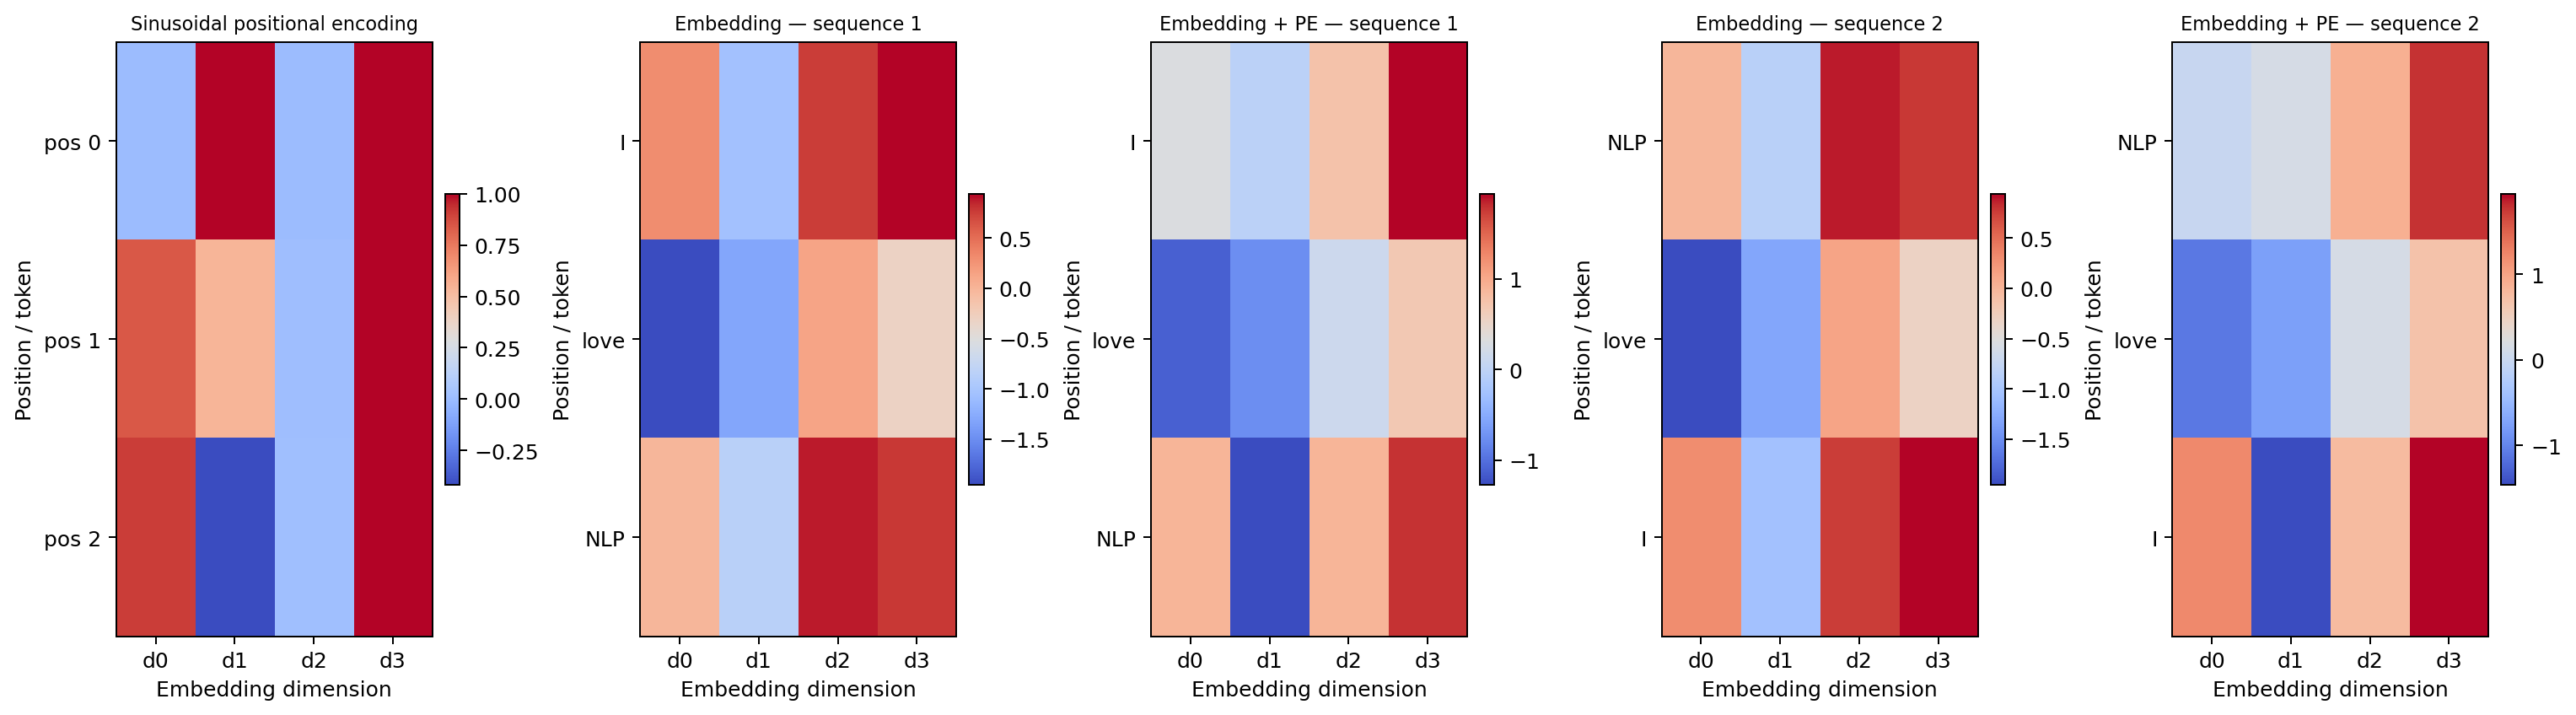

Here is the Python script that generated this plot:
"""LAB 07, Bài 11–12: positional encoding và permutation experiment."""

from pathlib import Path

import matplotlib

matplotlib.use("Agg")
import matplotlib.pyplot as plt
import numpy as np


SEED = 42
D_MODEL = 4
OUTPUT_DIR = Path(__file__).resolve().parent


def make_positional_encoding(length: int, d_model: int = D_MODEL) -> np.ndarray:
    """Tạo sinusoidal positional encoding có shape (length, d_model)."""
    if length < 1 or d_model < 2 or d_model % 2 != 0:
        raise ValueError("length phải > 0 và d_model phải là số chẵn >= 2")

    positions = np.arange(length, dtype=np.float64)[:, None]
    dimensions = np.arange(0, d_model, 2, dtype=np.float64)
    angles = positions / np.power(10000.0, dimensions / d_model)

    encoding = np.zeros((length, d_model), dtype=np.float64)
    encoding[:, 0::2] = np.sin(angles)
    encoding[:, 1::2] = np.cos(angles)
    return encoding


def make_shared_embeddings(tokens: list[str], rng: np.random.Generator) -> dict[str, np.ndarray]:
    """Tạo một vector cho mỗi token để token giữ cùng embedding ở mọi câu."""
    return {token: rng.normal(0.0, 1.0, D_MODEL) for token in tokens}


def embed(tokens: list[str], embedding_table: dict[str, np.ndarray]) -> np.ndarray:
    """Đổi token sequence thành ma trận (số token, embedding dimension)."""
    return np.vstack([embedding_table[token] for token in tokens])


def stable_softmax(scores: np.ndarray) -> np.ndarray:
    """Tính softmax theo từng hàng, có trừ max để ổn định số."""
    shifted = scores - np.max(scores, axis=-1, keepdims=True)
    exp_scores = np.exp(shifted)
    return exp_scores / np.sum(exp_scores, axis=-1, keepdims=True)


def scaled_dot_product_self_attention(
    inputs: np.ndarray,
    w_q: np.ndarray,
    w_k: np.ndarray,
    w_v: np.ndarray,
) -> dict[str, np.ndarray]:
    """Tính Q, K, V, scores, weights và output cho một sequence."""
    query = inputs @ w_q
    key = inputs @ w_k
    value = inputs @ w_v
    scores = (query @ key.T) / np.sqrt(key.shape[-1])
    weights = stable_softmax(scores)
    output = weights @ value
    return {
        "Q": query,
        "K": key,
        "V": value,
        "scores": scores,
        "weights": weights,
        "output": output,
    }


def print_matrix(title: str, matrix: np.ndarray, decimals: int = 5) -> None:
    """In tên, shape và các giá trị của một ma trận."""
    print(f"\n{title} | shape={matrix.shape}")
    print(np.array2string(matrix, precision=decimals, suppress_small=True))


def run_attention(title: str, tokens: list[str], inputs: np.ndarray,
                  weights: tuple[np.ndarray, np.ndarray, np.ndarray]) -> dict[str, np.ndarray]:
    """Chạy attention, in các ma trận và kiểm tra shape/normalization."""
    result = scaled_dot_product_self_attention(inputs, *weights)
    print(f"\n--- {title}: {tokens} ---")
    for name in ("Q", "K", "V", "scores", "weights", "output"):
        print_matrix(name, result[name])

    length = len(tokens)
    assert result["Q"].shape == (length, D_MODEL)
    assert result["K"].shape == (length, D_MODEL)
    assert result["V"].shape == (length, D_MODEL)
    assert result["scores"].shape == (length, length)
    assert result["weights"].shape == (length, length)
    assert result["output"].shape == (length, D_MODEL)
    assert np.allclose(result["weights"].sum(axis=1), 1.0)
    return result


def save_positional_encoding_figure(
    pe: np.ndarray,
    tokens_1: list[str],
    embeddings_1: np.ndarray,
    tokens_2: list[str],
    embeddings_2: np.ndarray,
) -> Path:
    """Vẽ PE, embedding gốc và embedding sau khi cộng PE cho hai sequence."""
    fig, axes = plt.subplots(1, 5, figsize=(17, 4.6), constrained_layout=True)
    panels = [
        (pe, ["pos 0", "pos 1", "pos 2"], "Sinusoidal positional encoding"),
        (embeddings_1, tokens_1, "Embedding — sequence 1"),
        (embeddings_1 + pe, tokens_1, "Embedding + PE — sequence 1"),
        (embeddings_2, tokens_2, "Embedding — sequence 2"),
        (embeddings_2 + pe, tokens_2, "Embedding + PE — sequence 2"),
    ]
    for axis, (matrix, row_labels, title) in zip(axes, panels):
        image = axis.imshow(matrix, aspect="auto", cmap="coolwarm")
        axis.set_title(title, fontsize=9)
        axis.set_xlabel("Embedding dimension")
        axis.set_ylabel("Position / token")
        axis.set_xticks(range(D_MODEL), labels=[f"d{i}" for i in range(D_MODEL)])
        axis.set_yticks(range(len(row_labels)), labels=row_labels)
        fig.colorbar(image, ax=axis, fraction=0.046, pad=0.04)

    path = OUTPUT_DIR / "positional_encoding.png"
    fig.savefig(path, dpi=180, bbox_inches="tight")
    plt.close(fig)
    return path


def save_permutation_figure(
    results: dict[str, dict[str, np.ndarray]],
    tokens_s1: list[str],
    tokens_s2: list[str],
) -> Path:
    """Vẽ bốn attention maps trên cùng thang màu [0, 1]."""
    fig, axes = plt.subplots(2, 2, figsize=(10, 8), constrained_layout=True)
    panels = [
        (axes[0, 0], results["S1 without PE"]["weights"], tokens_s1, "S1 — without PE"),
        (axes[0, 1], results["S2 without PE"]["weights"], tokens_s2, "S2 — without PE"),
        (axes[1, 0], results["S1 with PE"]["weights"], tokens_s1, "S1 — with PE"),
        (axes[1, 1], results["S2 with PE"]["weights"], tokens_s2, "S2 — with PE"),
    ]
    image = None
    for axis, matrix, tokens, title in panels:
        image = axis.imshow(matrix, cmap="viridis", vmin=0.0, vmax=1.0)
        axis.set_title(title)
        axis.set_xlabel("Key token")
        axis.set_ylabel("Query token")
        axis.set_xticks(range(len(tokens)), labels=tokens)
        axis.set_yticks(range(len(tokens)), labels=tokens)
    fig.colorbar(image, ax=axes.ravel().tolist(), label="Attention weight", shrink=0.82)

    path = OUTPUT_DIR / "permutation_experiment.png"
    fig.savefig(path, dpi=180, bbox_inches="tight")
    plt.close(fig)
    return path


def experiment_1(
    embedding_table: dict[str, np.ndarray],
    pe: np.ndarray,
    attention_weights: tuple[np.ndarray, np.ndarray, np.ndarray],
) -> tuple[np.ndarray, np.ndarray]:
    """Thực hiện Bài 11 và in representation theo vị trí/lẫn theo token."""
    tokens_1 = ["I", "love", "NLP"]
    tokens_2 = ["NLP", "love", "I"]
    emb_1 = embed(tokens_1, embedding_table)
    emb_2 = embed(tokens_2, embedding_table)

    print("\n================ BÀI 11: POSITIONAL ENCODING ================")
    print_matrix("Embedding sequence 1: I love NLP", emb_1)
    print_matrix("Embedding sequence 2: NLP love I", emb_2)
    print_matrix("Sinusoidal positional encoding", pe)
    print_matrix("Sequence 1 without PE", emb_1)
    print_matrix("Sequence 2 without PE", emb_2)
    print_matrix("Sequence 1 with PE", emb_1 + pe)
    print_matrix("Sequence 2 with PE", emb_2 + pe)

    # So sánh theo vị trí: hai ma trận có token khác nhau ở vị trí 0 và 2.
    print("\nSo sánh theo vị trí (L2 distance giữa các hàng cùng vị trí):")
    print("without PE:", np.linalg.norm(emb_1 - emb_2, axis=1))
    print("with PE:   ", np.linalg.norm((emb_1 + pe) - (emb_2 + pe), axis=1))

    # Căn chỉnh token giống nhau trước khi so representation của chính token đó.
    positions_1 = {token: index for index, token in enumerate(tokens_1)}
    positions_2 = {token: index for index, token in enumerate(tokens_2)}
    print("\nSo sánh sau khi căn chỉnh cùng token:")
    for token in tokens_1:
        vector_1 = emb_1[positions_1[token]]
        vector_2 = emb_2[positions_2[token]]
        with_pe_1 = (emb_1 + pe)[positions_1[token]]
        with_pe_2 = (emb_2 + pe)[positions_2[token]]
        print(
            f"{token:>5}: without PE L2={np.linalg.norm(vector_1-vector_2):.8f}; "
            f"with PE L2={np.linalg.norm(with_pe_1-with_pe_2):.8f}"
        )

    results = {}
    for name, tokens, embeddings in (
        ("Sequence 1 without PE", tokens_1, emb_1),
        ("Sequence 2 without PE", tokens_2, emb_2),
        ("Sequence 1 with PE", tokens_1, emb_1 + pe),
        ("Sequence 2 with PE", tokens_2, emb_2 + pe),
    ):
        results[name] = run_attention(name, tokens, embeddings, attention_weights)
    return emb_1, emb_2


def experiment_2(
    embedding_table: dict[str, np.ndarray],
    pe: np.ndarray,
    attention_weights: tuple[np.ndarray, np.ndarray, np.ndarray],
) -> dict[str, dict[str, np.ndarray]]:
    """Thực hiện Bài 12, kiểm tra permutation khi có và không có PE."""
    tokens_s1 = ["dog", "bites", "man"]
    tokens_s2 = ["man", "bites", "dog"]
    permutation = np.array([2, 1, 0])
    embeddings_s1 = embed(tokens_s1, embedding_table)
    embeddings_s2 = embed(tokens_s2, embedding_table)

    print("\n================ BÀI 12: PERMUTATION EXPERIMENT ================")
    results = {}
    inputs = {
        "S1 without PE": (tokens_s1, embeddings_s1),
        "S2 without PE": (tokens_s2, embeddings_s2),
        "S1 with PE": (tokens_s1, embeddings_s1 + pe),
        "S2 with PE": (tokens_s2, embeddings_s2 + pe),
    }
    for name, (tokens, matrix) in inputs.items():
        results[name] = run_attention(name, tokens, matrix, attention_weights)

    # Không PE: S2 là phép hoán vị hàng của S1; output cũng phải hoán vị tương ứng.
    out_s1 = results["S1 without PE"]["output"]
    out_s2 = results["S2 without PE"]["output"]
    aligned_l2_without = float(np.linalg.norm(out_s2 - out_s1[permutation]))
    pooled_s1 = out_s1.mean(axis=0)
    pooled_s2 = out_s2.mean(axis=0)
    pooled_l2_without = float(np.linalg.norm(pooled_s2 - pooled_s1))
    equivariant_without = bool(np.allclose(out_s2, out_s1[permutation], atol=1e-10, rtol=1e-10))
    invariant_without = bool(np.allclose(pooled_s1, pooled_s2, atol=1e-10, rtol=1e-10))

    print("\n--- Kiểm tra without PE ---")
    print(f"L2(output_S2, output_S1[p]): {aligned_l2_without:.12e}")
    print(f"np.allclose sau căn chỉnh: {equivariant_without}")
    print(f"L2(mean_pool_S1, mean_pool_S2): {pooled_l2_without:.12e}")
    print(f"np.allclose mean pooling: {invariant_without}")
    assert equivariant_without
    assert invariant_without

    # Có PE: mỗi vị trí nhận PE cố định, nên đầu vào S2 không còn là hoán vị đơn thuần của S1.
    out_s1_pe = results["S1 with PE"]["output"]
    out_s2_pe = results["S2 with PE"]["output"]
    aligned_l2_with = float(np.linalg.norm(out_s2_pe - out_s1_pe[permutation]))
    pooled_s1_pe = out_s1_pe.mean(axis=0)
    pooled_s2_pe = out_s2_pe.mean(axis=0)
    pooled_l2_with = float(np.linalg.norm(pooled_s2_pe - pooled_s1_pe))
    equivariant_with = bool(np.allclose(out_s2_pe, out_s1_pe[permutation], atol=1e-10, rtol=1e-10))
    invariant_with = bool(np.allclose(pooled_s1_pe, pooled_s2_pe, atol=1e-10, rtol=1e-10))

    print("\n--- Kiểm tra with PE ---")
    print(f"L2(output_S2, output_S1[p]): {aligned_l2_with:.12e}")
    print(f"np.allclose sau căn chỉnh: {equivariant_with}")
    print(f"L2(mean_pool_S1, mean_pool_S2): {pooled_l2_with:.12e}")
    print(f"np.allclose mean pooling: {invariant_with}")
    print("Các giá trị trên được đo từ cùng embedding và projection weights; không gán trước kết luận.")

    return results


def main() -> None:
    """Tạo dữ liệu tái lập, chạy hai bài, lưu hình và kiểm tra các điều kiện."""
    rng = np.random.default_rng(SEED)
    all_tokens = ["I", "love", "NLP", "dog", "bites", "man"]
    embedding_table = make_shared_embeddings(all_tokens, rng)
    # Các projection weights được sinh đúng một lần và dùng chung cho mọi sequence.
    attention_weights = tuple(
        rng.normal(0.0, 0.5, size=(D_MODEL, D_MODEL)) for _ in range(3)
    )
    pe = make_positional_encoding(length=3, d_model=D_MODEL)

    assert pe.shape == (3, 4)
    assert np.array_equal(pe[0], np.array([0.0, 1.0, 0.0, 1.0]))
    assert all(vector.shape == (D_MODEL,) for vector in embedding_table.values())
    assert np.allclose(pe[0], [np.sin(0), np.cos(0), np.sin(0), np.cos(0)])

    emb_1, emb_2 = experiment_1(embedding_table, pe, attention_weights)
    permutation_results = experiment_2(embedding_table, pe, attention_weights)

    positional_path = save_positional_encoding_figure(
        pe, ["I", "love", "NLP"], emb_1,
        ["NLP", "love", "I"], emb_2,
    )
    permutation_path = save_permutation_figure(
        permutation_results, ["dog", "bites", "man"], ["man", "bites", "dog"]
    )

    assert positional_path.is_file() and positional_path.stat().st_size > 0
    assert permutation_path.is_file() and permutation_path.stat().st_size > 0
    print("\n================ TODO (STUDENT INTERPRETATION) ================")
    print("- Vì sao self-attention không có PE không phân biệt được hai thứ tự khi dùng mean pooling?")
    print("- PE thay đổi attention patterns như thế nào trong số liệu vừa in?")
    print("- Vì sao token order quan trọng?")
    print("- Permutation equivariance khác permutation invariance như thế nào?")
    print("\nĐã lưu hình:")
    print(positional_path)
    print(permutation_path)
    print("PASS: tất cả shape, softmax, PE và permutation assertions đã đạt.")


if __name__ == "__main__":
    main()
